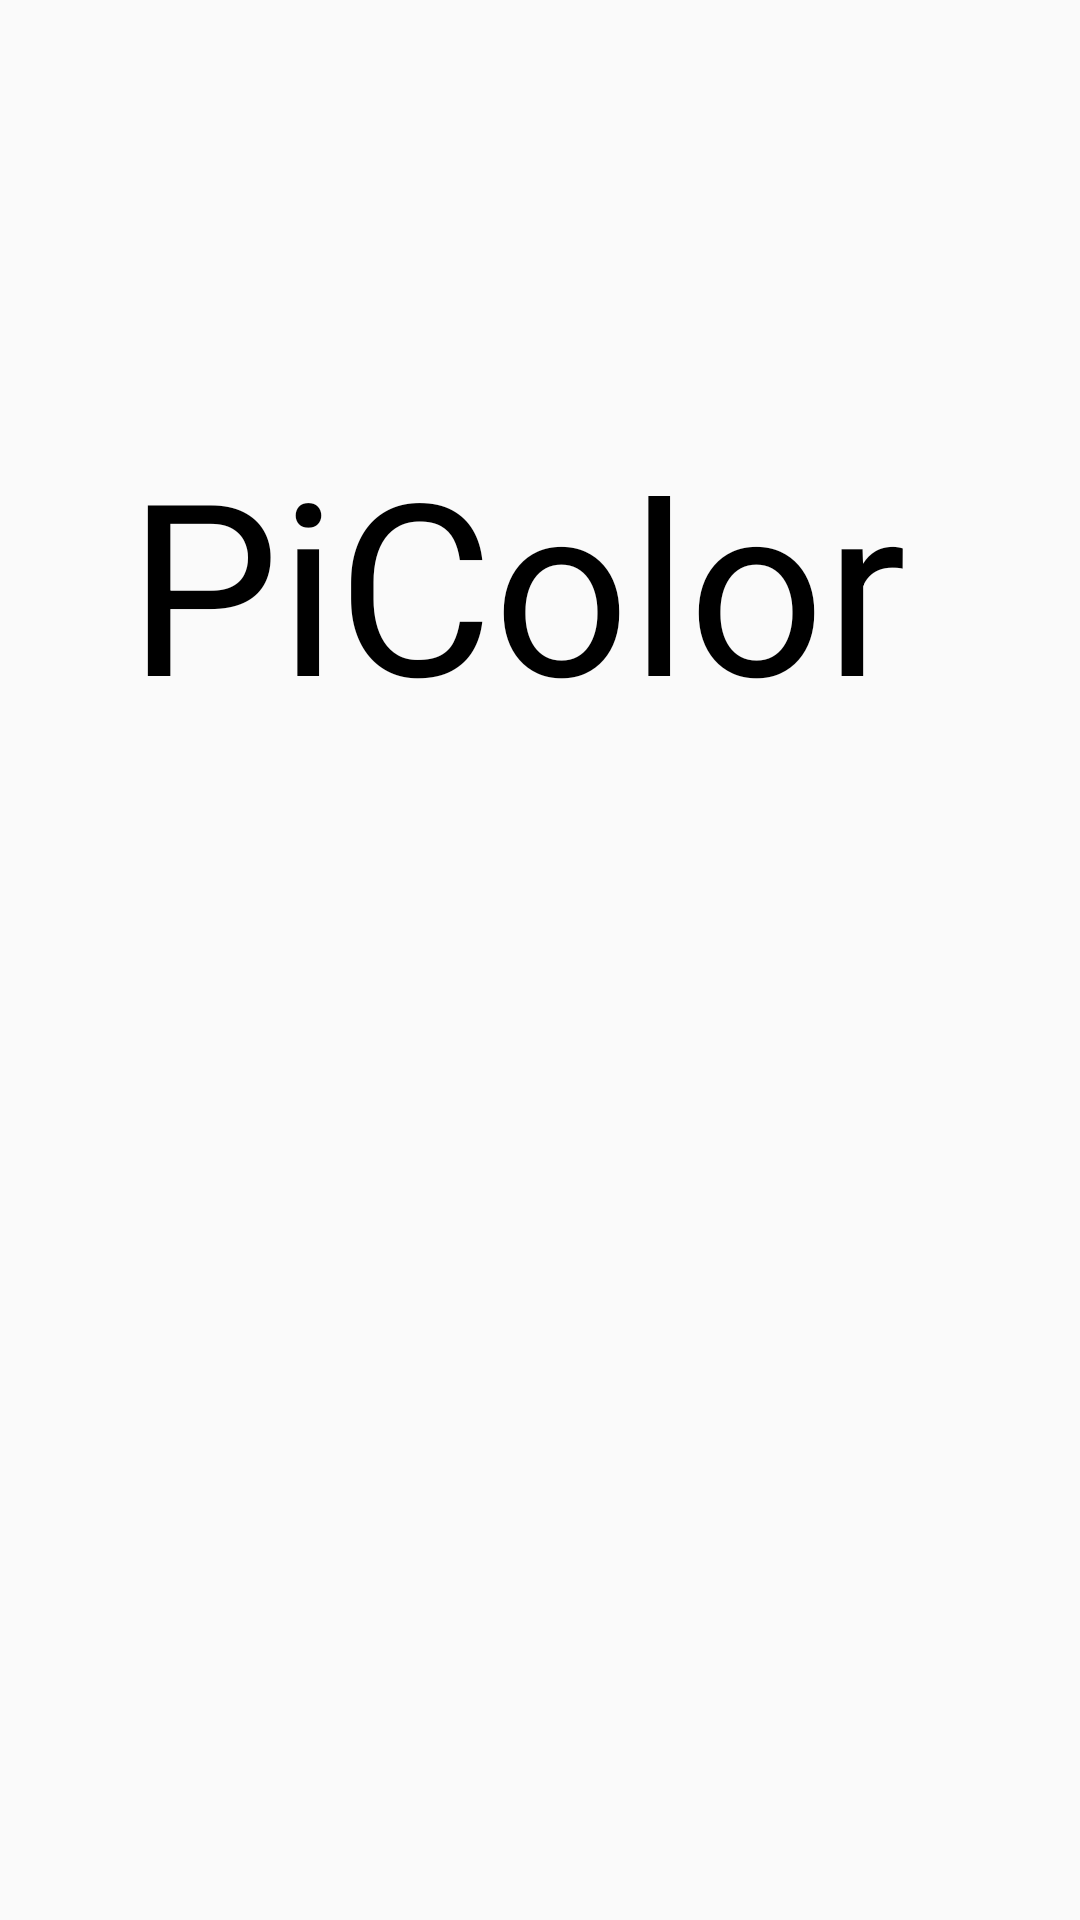

Here is an Android app screen rendered from its layout file. Give the layout XML and the strings, colors and styles it references.
<!-- AndroidManifest.xml: application theme AppTheme -->
<!-- res/layout/activity_page_accueil.xml -->
<?xml version="1.0" encoding="utf-8"?>
<android.support.constraint.ConstraintLayout xmlns:android="http://schemas.android.com/apk/res/android"
    xmlns:app="http://schemas.android.com/apk/res-auto"
    xmlns:tools="http://schemas.android.com/tools"
    android:id="@+id/titre"
    android:layout_width="match_parent"
    android:layout_height="match_parent"
    tools:context=".PageAccueil">

    <TextView
        android:id="@+id/titreP"
        android:layout_width="271dp"
        android:layout_height="135dp"
        android:layout_marginStart="8dp"
        android:layout_marginLeft="8dp"
        android:layout_marginTop="8dp"
        android:layout_marginEnd="8dp"
        android:layout_marginRight="8dp"
        android:layout_marginBottom="8dp"
        android:text="@string/titreP"
        android:textColor="@android:color/black"
        android:textSize="80sp"
        app:fontFamily="@font/righteous"
        app:layout_constraintBottom_toBottomOf="parent"
        app:layout_constraintEnd_toEndOf="parent"
        app:layout_constraintHorizontal_bias="0.474"
        app:layout_constraintStart_toStartOf="parent"
        app:layout_constraintTop_toTopOf="parent"
        app:layout_constraintVertical_bias="0.271" />

    <ImageView
        android:id="@+id/play"
        android:layout_width="101dp"
        android:layout_height="71dp"
        android:layout_marginStart="8dp"
        android:layout_marginLeft="8dp"
        android:layout_marginTop="8dp"
        android:layout_marginEnd="8dp"
        android:layout_marginRight="8dp"
        android:layout_marginBottom="8dp"
        app:layout_constraintBottom_toBottomOf="parent"
        app:layout_constraintEnd_toEndOf="parent"
        app:layout_constraintHorizontal_bias="0.808"
        app:layout_constraintStart_toStartOf="parent"
        app:layout_constraintTop_toTopOf="parent"
        app:layout_constraintVertical_bias="0.766"
        app:srcCompat="@drawable/play" />

    <ImageView
        android:id="@+id/imageView3"
        android:layout_width="99dp"
        android:layout_height="71dp"
        android:layout_marginStart="8dp"
        android:layout_marginLeft="8dp"
        android:layout_marginTop="8dp"
        android:layout_marginEnd="8dp"
        android:layout_marginRight="8dp"
        android:layout_marginBottom="8dp"
        app:layout_constraintBottom_toBottomOf="parent"
        app:layout_constraintEnd_toEndOf="parent"
        app:layout_constraintHorizontal_bias="0.223"
        app:layout_constraintStart_toStartOf="parent"
        app:layout_constraintTop_toTopOf="parent"
        app:layout_constraintVertical_bias="0.766"
        app:srcCompat="@drawable/galerie" />

</android.support.constraint.ConstraintLayout>
<!-- resources referenced by this layout -->
<resources>
  <string name="titreP">PiColor</string>
  <style name="AppTheme" parent="Theme.AppCompat.Light.DarkActionBar">
          
          <item name="colorPrimary">@color/colorPrimary</item>
          <item name="colorPrimaryDark">@color/colorPrimaryDark</item>
          <item name="colorAccent">@color/colorAccent</item>
          <item name="android:windowActionBar">true</item>
          <item name="android:windowNoTitle">true</item>
      </style>
  <color name="colorPrimary">#ce5b94</color>
  <color name="colorPrimaryDark">#a665ad</color>
  <color name="colorAccent">#D81B60</color>
</resources>
